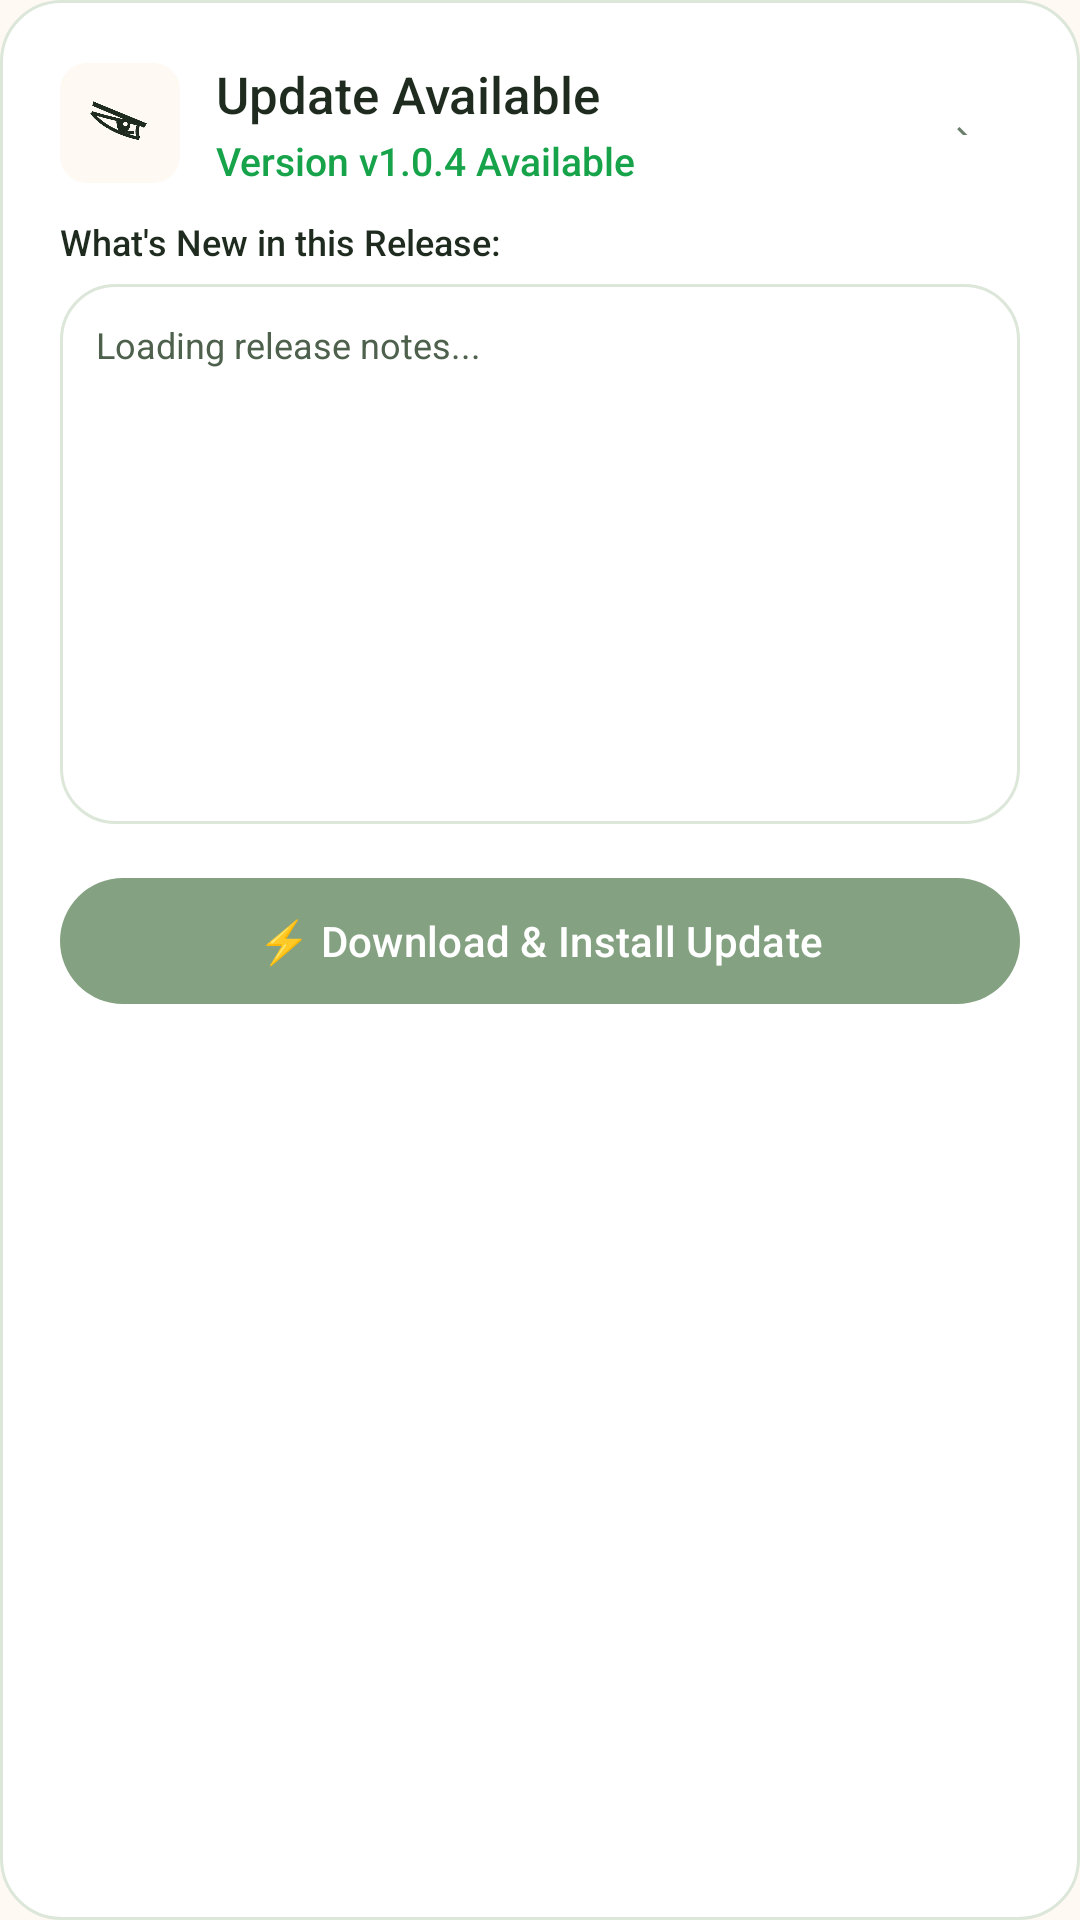

Reconstruct the res/layout file that produces this screen, plus the resources it refers to.
<!-- AndroidManifest.xml: application theme Theme.FeedTrainer -->
<!-- res/layout/dialog_mandatory_update.xml -->
<?xml version="1.0" encoding="utf-8"?>
<LinearLayout xmlns:android="http://schemas.android.com/apk/res/android"
    xmlns:app="http://schemas.android.com/apk/res-auto"
    android:layout_width="match_parent"
    android:layout_height="wrap_content"
    android:orientation="vertical"
    android:background="@drawable/bg_card"
    android:padding="20dp">

    
    <LinearLayout
        android:layout_width="match_parent"
        android:layout_height="wrap_content"
        android:orientation="horizontal"
        android:gravity="center_vertical"
        android:layout_marginBottom="10dp">

        <ImageView
            android:layout_width="40dp"
            android:layout_height="40dp"
            android:src="@drawable/feedtrainer_logo"
            android:scaleType="fitCenter" />

        <LinearLayout
            android:layout_width="0dp"
            android:layout_height="wrap_content"
            android:layout_weight="1"
            android:orientation="vertical"
            android:layout_marginStart="12dp">

            <TextView
                android:id="@+id/tvUpdateTitle"
                android:layout_width="wrap_content"
                android:layout_height="wrap_content"
                android:text="Update Available"
                android:textColor="@color/brand_dark"
                android:textSize="17sp"
                android:fontFamily="sans-serif-medium" />

            <TextView
                android:id="@+id/tvUpdateVersion"
                android:layout_width="wrap_content"
                android:layout_height="wrap_content"
                android:text="Version v1.0.4 Available"
                android:textColor="@color/status_green"
                android:textSize="13sp"
                android:fontFamily="sans-serif-medium"
                android:layout_marginTop="2dp" />
        </LinearLayout>

        <com.google.android.material.button.MaterialButton
            android:id="@+id/btnCloseUpdateDialog"
            style="@style/Widget.Material3.Button.IconButton"
            android:layout_width="36dp"
            android:layout_height="36dp"
            android:text="✕"
            android:textSize="14sp"
            android:textColor="@color/brand_text_muted" />
    </LinearLayout>

    <TextView
        android:layout_width="wrap_content"
        android:layout_height="wrap_content"
        android:text="What's New in this Release:"
        android:textColor="@color/brand_dark"
        android:textSize="12sp"
        android:fontFamily="sans-serif-medium"
        android:layout_marginBottom="6dp" />

    
    <androidx.core.widget.NestedScrollView
        android:id="@+id/scrollUpdateNotes"
        android:layout_width="match_parent"
        android:layout_height="180dp"
        android:background="@drawable/bg_stat_card"
        android:padding="12dp"
        android:fadeScrollbars="false"
        android:scrollbars="vertical"
        android:layout_marginBottom="14dp">

        <TextView
            android:id="@+id/tvUpdateNotes"
            android:layout_width="match_parent"
            android:layout_height="wrap_content"
            android:text="Loading release notes..."
            android:textColor="@color/text_secondary"
            android:textSize="12sp"
            android:lineSpacingExtra="3dp" />
    </androidx.core.widget.NestedScrollView>

    
    <LinearLayout
        android:id="@+id/layoutUpdateProgress"
        android:layout_width="match_parent"
        android:layout_height="wrap_content"
        android:orientation="vertical"
        android:layout_marginBottom="12dp"
        android:visibility="gone">

        <ProgressBar
            android:id="@+id/progressUpdateDownload"
            style="?android:attr/progressBarStyleHorizontal"
            android:layout_width="match_parent"
            android:layout_height="8dp"
            android:progress="0"
            android:max="100"
            android:progressTint="@color/status_green" />

        <TextView
            android:id="@+id/tvDownloadStatus"
            android:layout_width="wrap_content"
            android:layout_height="wrap_content"
            android:text="Connecting &amp; Downloading APK... 0%"
            android:textColor="@color/brand_dark"
            android:textSize="11sp"
            android:layout_marginTop="6dp"
            android:fontFamily="sans-serif-medium" />
    </LinearLayout>

    
    <com.google.android.material.button.MaterialButton
        android:id="@+id/btnStartUpdate"
        android:layout_width="match_parent"
        android:layout_height="50dp"
        android:text="⚡ Download &amp; Install Update"
        android:textColor="@color/white"
        android:textSize="14sp"
        android:fontFamily="sans-serif-medium"
        app:backgroundTint="@color/brand_moss"
        app:cornerRadius="25dp"
        android:elevation="2dp" />

</LinearLayout>
<!-- resources referenced by this layout -->
<resources>
  <color name="brand_dark">#1E2B1E</color>
  <color name="brand_moss">#84A282</color>
  <color name="brand_text_muted">#6B7F6A</color>
  <color name="status_green">#16A34A</color>
  <color name="text_secondary">#4E614D</color>
  <color name="white">#FFFFFFFF</color>
  <!-- drawable bg_card (drawable) -->
  <?xml version="1.0" encoding="utf-8"?>
  <shape xmlns:android="http://schemas.android.com/apk/res/android"
      android:shape="rectangle">
      <solid android:color="@color/brand_card_bg" />
      <stroke android:width="1dp" android:color="@color/brand_border" />
      <corners android:radius="20dp" />
  </shape>
  <!-- drawable bg_stat_card (drawable) -->
  <?xml version="1.0" encoding="utf-8"?>
  <shape xmlns:android="http://schemas.android.com/apk/res/android"
      android:shape="rectangle">
      <solid android:color="@color/brand_card_bg" />
      <stroke android:width="1dp" android:color="@color/brand_border" />
      <corners android:radius="18dp" />
  </shape>
  <!-- drawable feedtrainer_logo: png bitmap (drawable, 31528 bytes) -->
  <style name="Theme.FeedTrainer" parent="Theme.Material3.Light.NoActionBar">
          <item name="colorPrimary">@color/brand_moss</item>
          <item name="colorOnPrimary">@color/white</item>
          <item name="colorPrimaryContainer">@color/brand_sage_light</item>
          <item name="colorSurface">@color/brand_card_bg</item>
          <item name="colorSurfaceVariant">@color/brand_cream</item>
          <item name="android:statusBarColor">@color/brand_cream</item>
          <item name="android:windowBackground">@color/brand_cream</item>
          <item name="android:navigationBarColor">@color/brand_cream</item>
          <item name="android:windowLightStatusBar">true</item>
          <item name="android:windowLightNavigationBar">true</item>
      </style>
  <color name="brand_card_bg">#FFFFFF</color>
  <color name="brand_border">#DCE7DA</color>
  <color name="brand_sage_light">#EAF2E8</color>
  <color name="brand_cream">#FEFAF3</color>
</resources>
